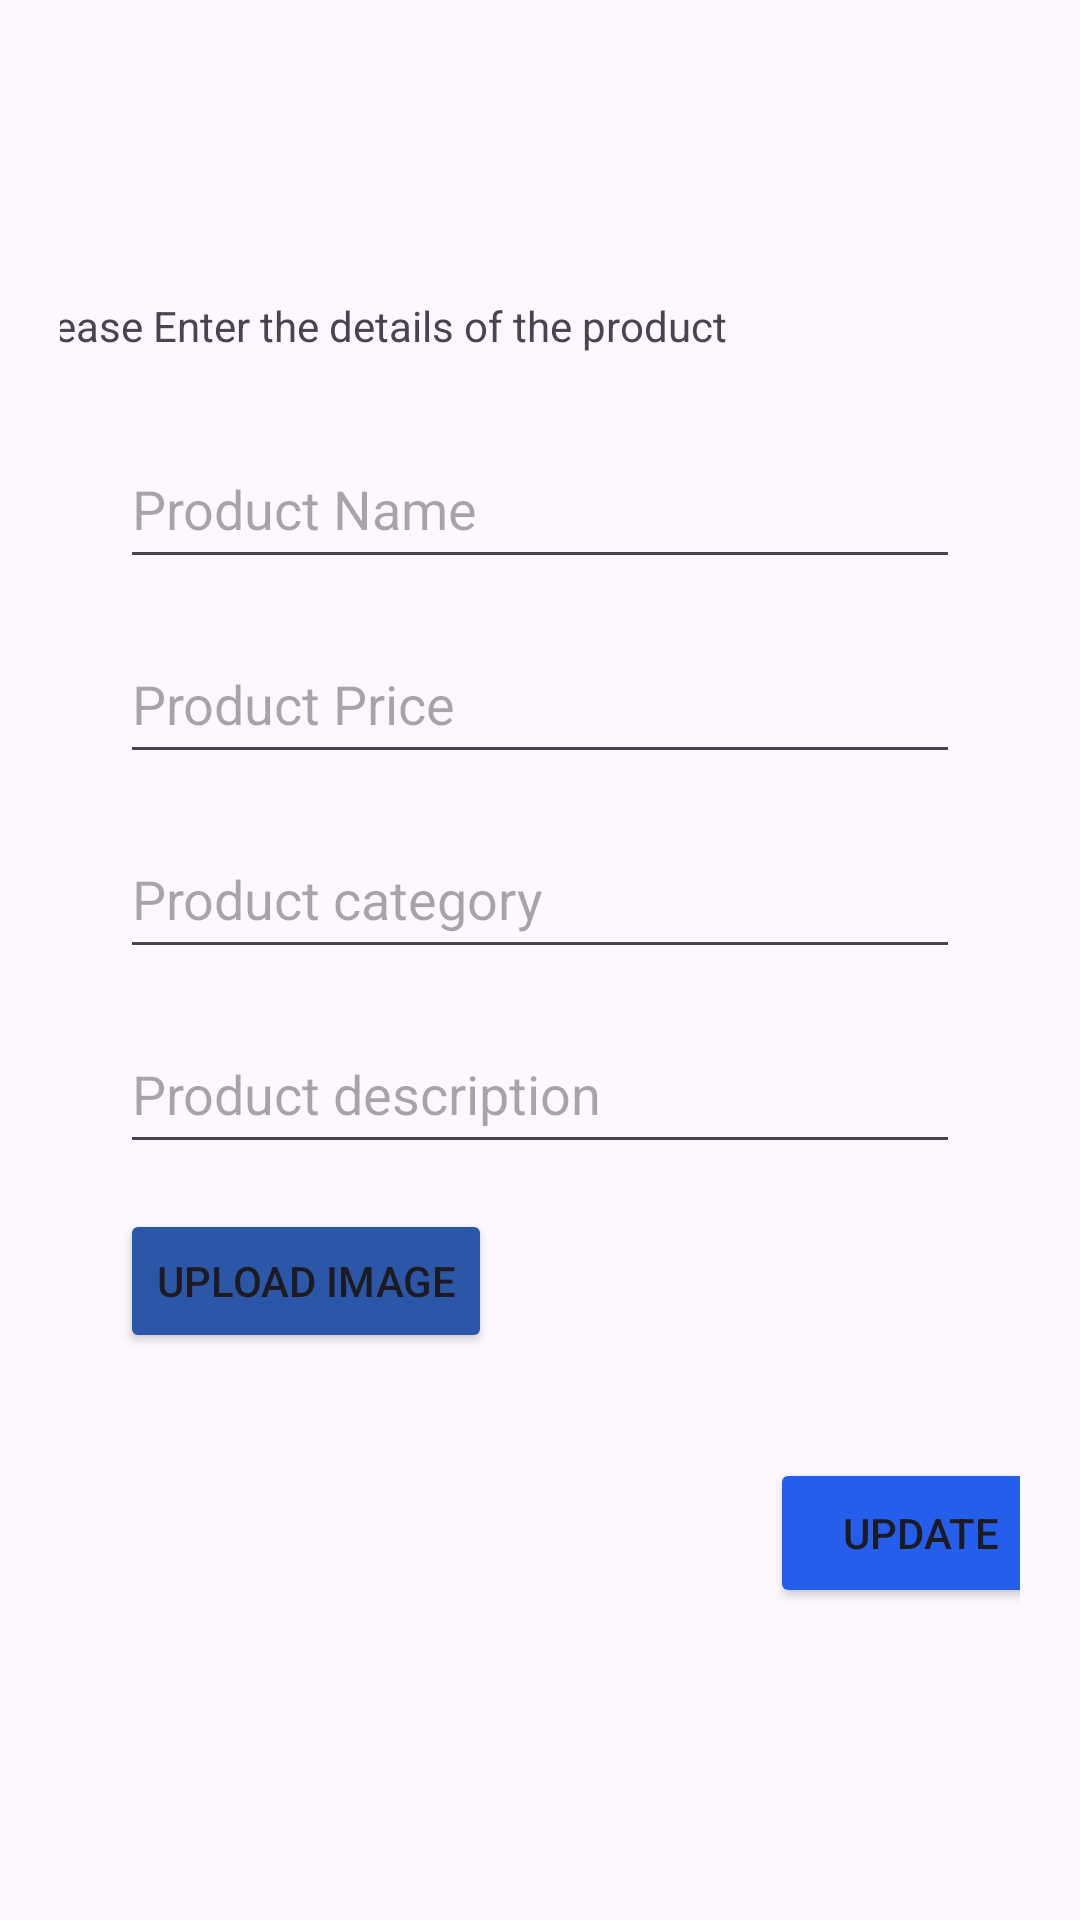

Android layout source for this screen:
<!-- AndroidManifest.xml: application theme Theme.CRUD1 -->
<!-- res/layout/activity_edit_product.xml -->
<?xml version="1.0" encoding="utf-8"?>
<androidx.constraintlayout.widget.ConstraintLayout xmlns:android="http://schemas.android.com/apk/res/android"
    xmlns:app="http://schemas.android.com/apk/res-auto"
    xmlns:tools="http://schemas.android.com/tools"
    android:layout_width="match_parent"
    android:layout_height="match_parent"
    tools:context=".EditProductActivity"
    android:padding="20dp">

    <TextView
        android:id="@+id/tv_editproducts"
        android:layout_width="wrap_content"
        android:layout_height="wrap_content"
        android:layout_marginStart="20dp"
        android:layout_marginTop="79dp"
        android:layout_marginEnd="133dp"
        android:text="Please Enter the details of the product"
        app:layout_constraintEnd_toEndOf="parent"
        app:layout_constraintStart_toStartOf="parent"
        app:layout_constraintTop_toTopOf="parent" />

    <EditText
        android:id="@+id/et_editproductname"
        android:layout_width="match_parent"
        android:layout_height="50dp"
        android:layout_marginStart="20dp"
        android:layout_marginTop="25dp"
        android:layout_marginEnd="20dp"
        android:hint="Product Name"
        app:layout_constraintEnd_toEndOf="parent"
        app:layout_constraintStart_toStartOf="parent"
        app:layout_constraintTop_toBottomOf="@+id/tv_editproducts" />

    <EditText
        android:id="@+id/et_editprice"
        android:layout_width="match_parent"
        android:layout_height="50dp"
        android:layout_marginStart="20dp"
        android:layout_marginTop="15dp"
        android:layout_marginEnd="20dp"
        android:hint="Product Price"
        app:layout_constraintEnd_toEndOf="parent"
        app:layout_constraintStart_toStartOf="parent"
        app:layout_constraintTop_toBottomOf="@+id/et_editproductname" />

    <EditText
        android:id="@+id/et_editcategory"
        android:layout_width="match_parent"
        android:layout_height="50dp"
        android:layout_marginStart="20dp"
        android:layout_marginTop="15dp"
        android:layout_marginEnd="20dp"
        android:hint="Product category"
        app:layout_constraintEnd_toEndOf="parent"
        app:layout_constraintStart_toStartOf="parent"
        app:layout_constraintTop_toBottomOf="@+id/et_editprice" />

    <EditText
        android:id="@+id/et_editdescription"
        android:layout_width="match_parent"
        android:layout_height="50dp"
        android:layout_marginStart="20dp"
        android:layout_marginTop="15dp"
        android:layout_marginEnd="20dp"
        android:hint="Product description"
        app:layout_constraintEnd_toEndOf="parent"
        app:layout_constraintHorizontal_bias="1.0"
        app:layout_constraintStart_toStartOf="parent"
        app:layout_constraintTop_toBottomOf="@+id/et_editcategory" />

    <Button
        android:id="@+id/btn_editimage"
        android:layout_width="wrap_content"
        android:layout_height="wrap_content"
        android:layout_marginStart="20dp"
        android:layout_marginTop="15dp"
        android:backgroundTint="#2C56A8"
        android:contentDescription="upload image"
        android:text="Upload Image"
        app:layout_constraintStart_toStartOf="parent"
        app:layout_constraintTop_toBottomOf="@+id/et_editdescription" />

    <ImageView
        android:id="@+id/iv_editselectedimage"
        android:layout_width="150dp"
        android:layout_height="150dp"
        android:layout_marginStart="200dp"
        android:layout_marginTop="13dp"
        android:layout_marginEnd="20dp"
        app:layout_constraintEnd_toEndOf="parent"
        app:layout_constraintStart_toStartOf="parent"
        app:layout_constraintTop_toBottomOf="@+id/et_editdescription" />
    <Button
        android:id="@+id/btn_update"
        android:layout_width="100dp"
        android:layout_height="50dp"
        android:layout_marginStart="250dp"
        android:layout_marginEnd="20dp"
        android:layout_marginBottom="84dp"
        android:backgroundTint="#255EEA"
        android:text="Update"
        app:layout_constraintBottom_toBottomOf="parent"
        app:layout_constraintEnd_toEndOf="parent"
        app:layout_constraintHorizontal_bias="0.268"
        app:layout_constraintStart_toStartOf="parent" />

</androidx.constraintlayout.widget.ConstraintLayout>
<!-- resources referenced by this layout -->
<resources>
  <style name="Theme.CRUD1" parent="Base.Theme.CRUD1" />
  <style name="Base.Theme.CRUD1" parent="Theme.Material3.DayNight.NoActionBar">
          
          
      </style>
</resources>
